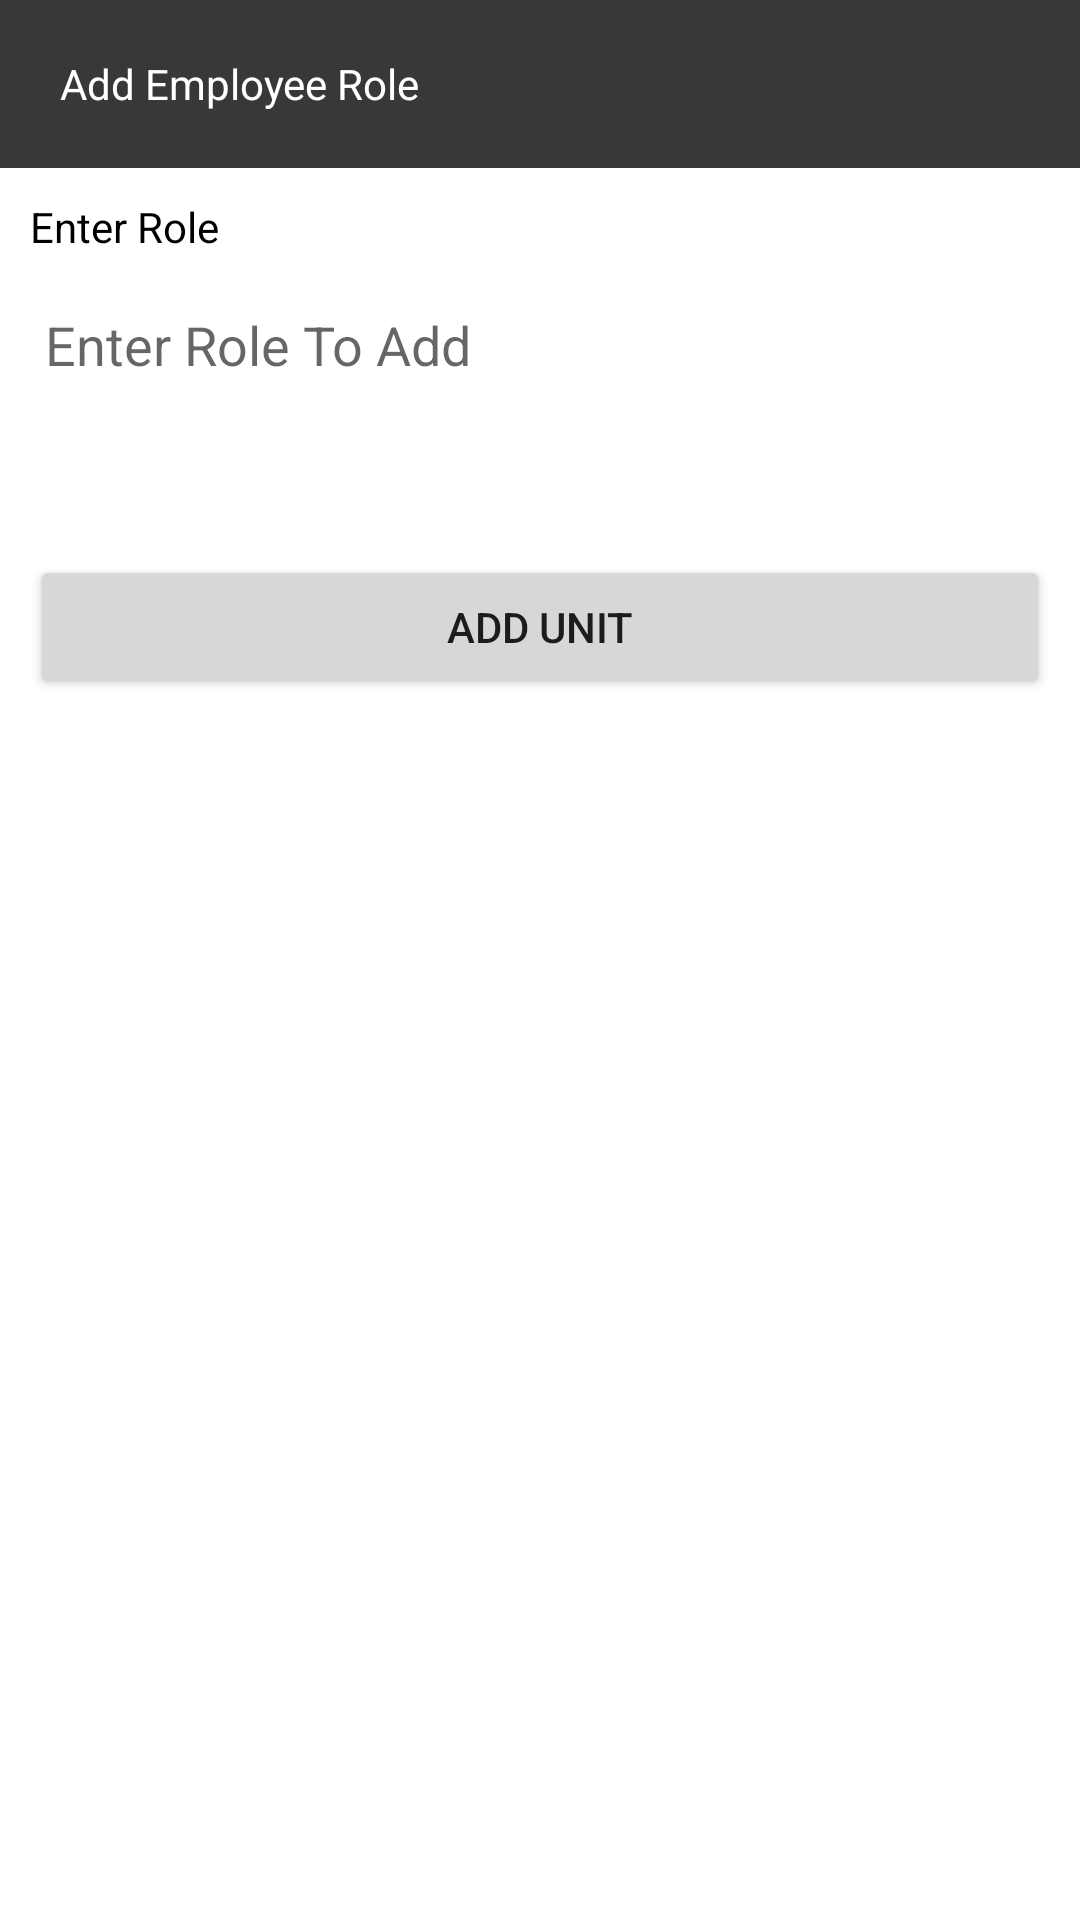

Produce the Android XML layout that renders to this screen, including the resource entries it uses.
<!-- AndroidManifest.xml: application theme Theme.AdminSideDemoProject -->
<!-- res/layout/add_emp_role_dialogue.xml -->
<?xml version="1.0" encoding="utf-8"?>
<LinearLayout xmlns:android="http://schemas.android.com/apk/res/android"
    xmlns:app="http://schemas.android.com/apk/res-auto"
    android:orientation="vertical"
    android:layout_width="match_parent"
    android:layout_height="wrap_content">

    <RelativeLayout
        android:layout_width="match_parent"
        android:layout_height="wrap_content"
        >
        <LinearLayout
            android:id="@+id/cate_top"
            android:layout_width="match_parent"
            android:layout_height="?attr/actionBarSize"
            android:background="@color/appl_all_view_color">

            <RelativeLayout
                android:layout_width="match_parent"
                android:layout_height="match_parent">

                <TextView
                    android:layout_width="wrap_content"
                    android:layout_height="wrap_content"
                    android:layout_alignParentStart="true"
                    android:layout_centerVertical="true"
                    android:layout_gravity="center_vertical"
                    android:layout_marginStart="20dp"
                    android:gravity="start"
                    android:text="Add Employee Role"
                    android:textColor="@color/white"
                    android:textSize="14sp">

                </TextView>

                <ImageButton
                    android:id="@+id/close_dialogue_top_button"
                    android:layout_width="wrap_content"
                    android:layout_height="wrap_content"
                    android:layout_alignParentEnd="true"
                    android:layout_centerVertical="true"
                    android:layout_marginEnd="20dp"
                    android:background="@android:color/transparent"
                    android:src="@drawable/ic_white_close" />
            </RelativeLayout>

        </LinearLayout>

        <LinearLayout
            android:layout_width="match_parent"
            android:layout_height="wrap_content"
            android:layout_below="@+id/cate_top"
            android:orientation="vertical">

            <TextView
                android:layout_width="match_parent"
                android:layout_height="wrap_content"
                android:layout_marginStart="10dp"
                android:layout_marginTop="10dp"
                android:layout_marginEnd="10dp"
                android:text="Enter Role"
                android:textColor="@color/black" />

            <EditText
                android:id="@+id/emp_role_et"
                android:layout_width="match_parent"
                android:layout_height="40dp"
                android:layout_margin="10dp"
                android:paddingStart="5dp"
                android:background="@drawable/grey_border"
                android:hint="Enter Role To Add"
                >

            </EditText>

            <Button
                android:id="@+id/add_emp_role"
                android:layout_width="match_parent"
                android:layout_height="wrap_content"
                android:layout_marginStart="10dp"
                android:layout_marginTop="40dp"
                android:layout_marginEnd="10dp"
                android:layout_marginBottom="20dp"
                android:layout_weight="1"
                android:text="Add Unit">

            </Button>
        </LinearLayout>
    </RelativeLayout>


</LinearLayout>
<!-- resources referenced by this layout -->
<resources>
  <color name="appl_all_view_color">#393737</color>
  <color name="black">#FF000000</color>
  <color name="white">#FFFFFFFF</color>
  <style name="Theme.AdminSideDemoProject" parent="Theme.MaterialComponents.DayNight.NoActionBar">
          
          <item name="colorPrimary">@color/appl_all_view_color</item>
          <item name="colorPrimaryVariant">@color/appl_all_view_color</item>
          <item name="colorOnPrimary">@color/white</item>
          
          <item name="colorSecondary">@color/teal_200</item>
          <item name="colorSecondaryVariant">@color/teal_700</item>
          <item name="colorOnSecondary">@color/white</item>
          
          <item name="android:statusBarColor" tools:targetApi="l">?attr/colorPrimaryVariant</item>
          
      </style>
  <color name="teal_200">#FF03DAC5</color>
  <color name="teal_700">#FF018786</color>
</resources>
